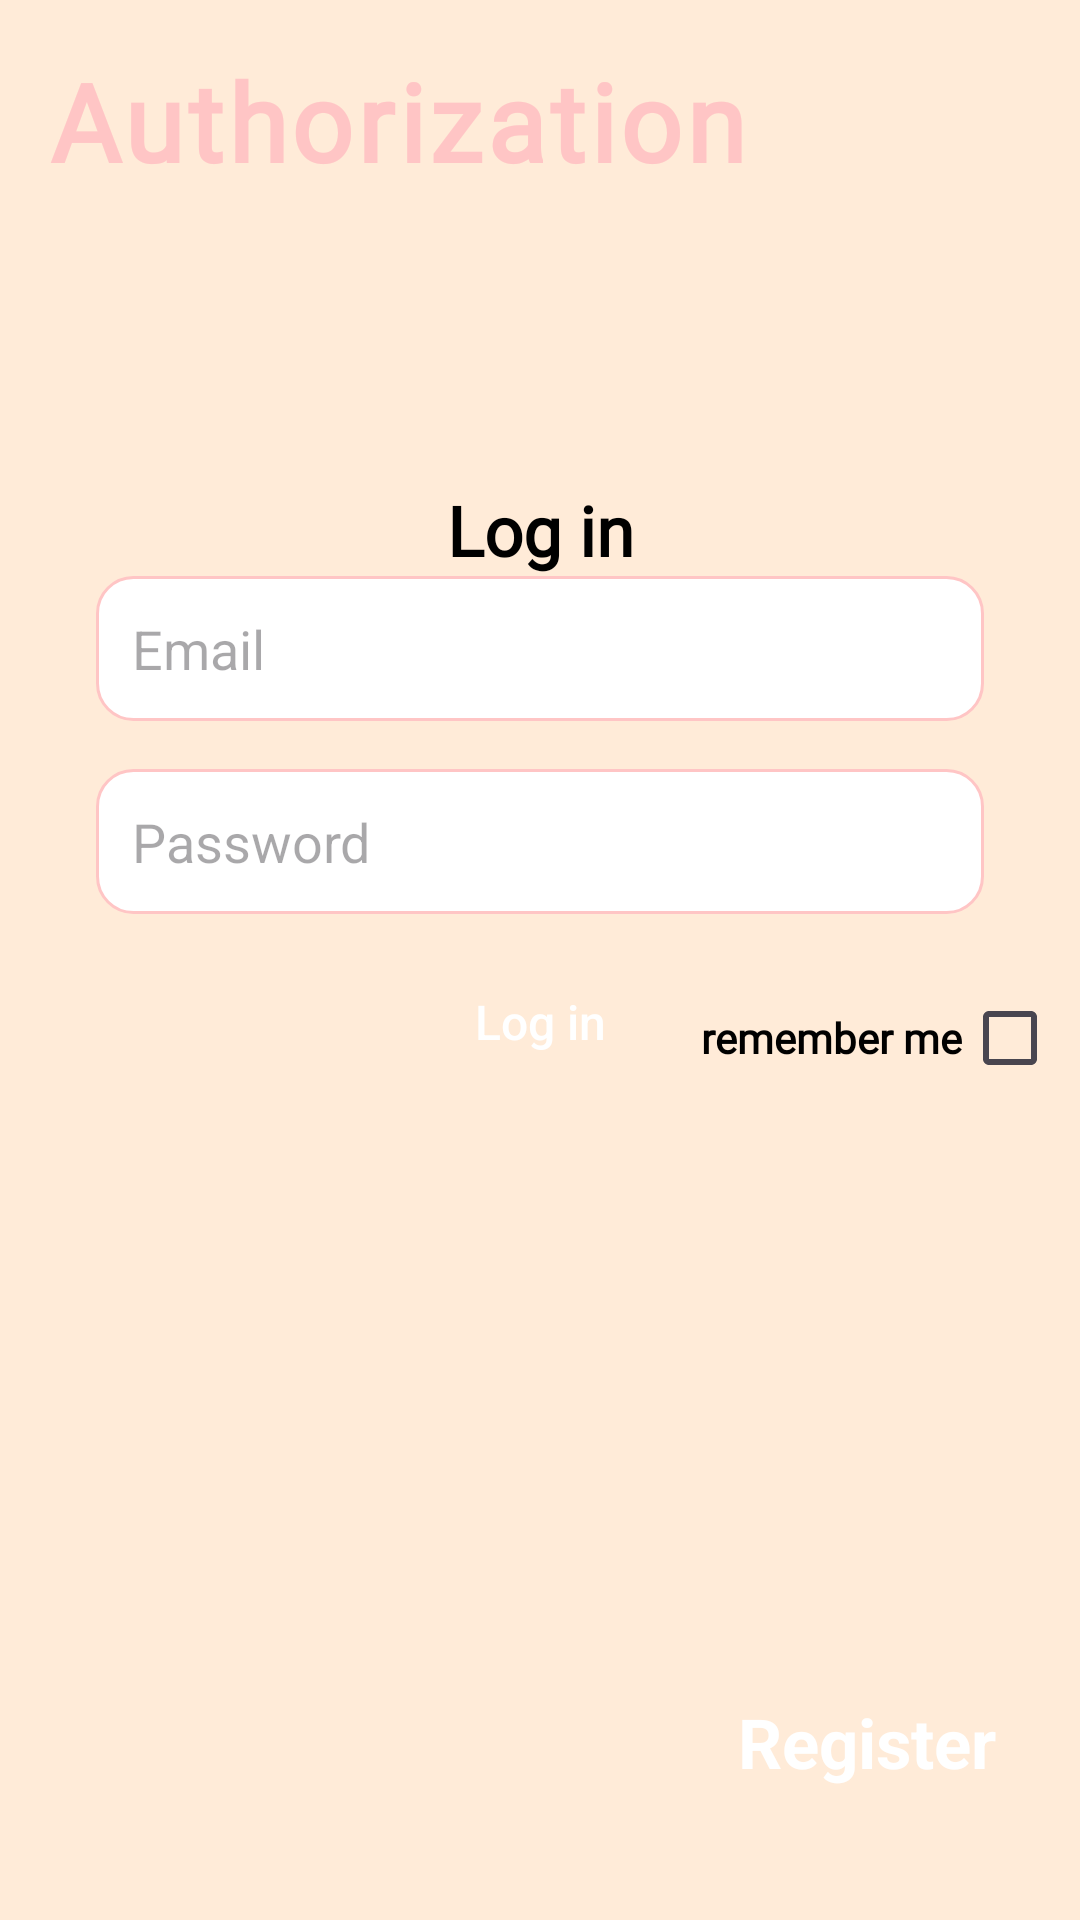

Layout XML and referenced resources for this Android screen:
<!-- AndroidManifest.xml: application theme Theme.TBCHomeWorkdSevenTeen -->
<!-- res/layout/fragment_main_page.xml -->
<?xml version="1.0" encoding="utf-8"?>
<androidx.constraintlayout.widget.ConstraintLayout xmlns:android="http://schemas.android.com/apk/res/android"
    xmlns:app="http://schemas.android.com/apk/res-auto"
    xmlns:tools="http://schemas.android.com/tools"
    android:layout_width="match_parent"
    android:layout_height="match_parent"
    android:background="@color/skinColor"
    tools:context=".ui.mainpage.MainPageFragment">

    <androidx.appcompat.widget.AppCompatTextView
        android:layout_width="wrap_content"
        android:layout_height="wrap_content"
        android:layout_margin="16dp"
        android:fontFamily="@font/poppins"
        android:letterSpacing="0.04"
        android:text="Authorization"
        android:textColor="@color/pink"
        android:textSize="36sp"
        android:textStyle="bold"
        app:layout_constraintStart_toStartOf="parent"
        app:layout_constraintTop_toTopOf="parent" />

    <androidx.appcompat.widget.AppCompatTextView
        android:layout_width="wrap_content"
        android:layout_height="wrap_content"
        android:fontFamily="@font/poppins"
        android:text="Log in"
        android:textColor="@color/black"
        android:textSize="23sp"
        android:textStyle="bold"
        app:layout_constraintBottom_toTopOf="@id/email"
        app:layout_constraintEnd_toEndOf="@id/email"
        app:layout_constraintStart_toStartOf="@id/email" />

    <androidx.appcompat.widget.AppCompatEditText
        android:id="@+id/email"
        android:layout_width="match_parent"
        android:layout_height="wrap_content"
        android:layout_marginStart="32dp"
        android:layout_marginTop="192dp"
        android:layout_marginEnd="32dp"
        android:background="@drawable/background_shape_color_pink"
        android:gravity="start"
        android:hint="Email"
        android:padding="12dp"
        app:layout_constraintEnd_toEndOf="parent"
        app:layout_constraintStart_toStartOf="parent"
        app:layout_constraintTop_toTopOf="parent" />

    <androidx.appcompat.widget.AppCompatEditText
        android:id="@+id/password"
        android:layout_width="match_parent"
        android:layout_height="wrap_content"
        android:layout_marginStart="32dp"
        android:layout_marginTop="16dp"
        android:layout_marginEnd="32dp"
        android:background="@drawable/background_shape_color_pink"
        android:gravity="start"
        android:hint="Password"
        android:padding="12dp"
        app:layout_constraintEnd_toEndOf="parent"
        app:layout_constraintStart_toStartOf="parent"
        app:layout_constraintTop_toBottomOf="@+id/email" />

    <androidx.appcompat.widget.AppCompatButton
        android:id="@+id/btnLogIn"
        android:layout_width="wrap_content"
        android:layout_height="wrap_content"
        android:layout_marginTop="12dp"
        android:background="@drawable/background_btn_blue"
        android:text="Log in"
        android:textAllCaps="false"
        android:textColor="@color/white"
        android:textSize="16sp"
        app:layout_constraintEnd_toEndOf="parent"
        app:layout_constraintStart_toStartOf="parent"
        app:layout_constraintTop_toBottomOf="@id/password" />

    <androidx.appcompat.widget.AppCompatTextView
        android:id="@+id/remember_me"
        android:layout_width="wrap_content"
        android:layout_height="wrap_content"
        android:layout_marginTop="10dp"
        android:layout_marginEnd="30dp"
        android:fontFamily="@font/poppins"
        android:text="remember me"
        android:textColor="@color/black"
        android:textSize="14sp"
        android:textStyle="bold"
        app:layout_constraintBottom_toBottomOf="@+id/btnLogIn"
        app:layout_constraintEnd_toEndOf="parent"
        app:layout_constraintStart_toEndOf="@id/btnLogIn"
        app:layout_constraintTop_toTopOf="@+id/btnLogIn" />

    <androidx.appcompat.widget.AppCompatCheckBox
        android:id="@+id/checkBox"
        android:layout_width="wrap_content"
        android:layout_height="wrap_content"
        app:layout_constraintBottom_toBottomOf="@id/remember_me"
        app:layout_constraintStart_toEndOf="@id/remember_me"
        app:layout_constraintTop_toTopOf="@id/remember_me" />

    <androidx.appcompat.widget.AppCompatTextView
        android:id="@+id/btn_register"
        android:layout_width="wrap_content"
        android:layout_height="wrap_content"
        android:layout_marginEnd="16dp"
        android:layout_marginBottom="32dp"
        android:background="@drawable/background_btn_blue"
        android:gravity="center"
        android:padding="12dp"
        android:text="Register"
        android:textColor="@color/white"
        android:textSize="23sp"
        android:textStyle="bold"
        app:layout_constraintBottom_toBottomOf="parent"
        app:layout_constraintEnd_toEndOf="parent" />

    <ProgressBar
        android:id="@+id/progressBar"
        android:layout_width="wrap_content"
        android:layout_height="wrap_content"
        android:visibility="gone"
        app:layout_constraintBottom_toBottomOf="parent"
        app:layout_constraintEnd_toEndOf="parent"
        app:layout_constraintStart_toStartOf="parent"
        app:layout_constraintTop_toTopOf="parent" />

</androidx.constraintlayout.widget.ConstraintLayout>
<!-- resources referenced by this layout -->
<resources>
  <color name="black">#FF000000</color>
  <color name="pink">#FFC5C5</color>
  <color name="skinColor">#FFEBD8</color>
  <color name="white">#FFFFFFFF</color>
  <!-- drawable background_shape_color_pink (drawable) -->
  <?xml version="1.0" encoding="utf-8"?>
  <shape xmlns:android="http://schemas.android.com/apk/res/android"
      android:shape="rectangle">
  
      <stroke android:width="1dp"
              android:color="@color/pink"/>
  
      <solid android:color="@color/white"/>
  
      <corners android:radius="12dp"/>
  
  </shape>
  <style name="Theme.TBCHomeWorkdSevenTeen" parent="Base.Theme.TBCHomeWorkdSevenTeen" />
  <style name="Base.Theme.TBCHomeWorkdSevenTeen" parent="Theme.Material3.DayNight.NoActionBar">
          
          
      </style>
</resources>
